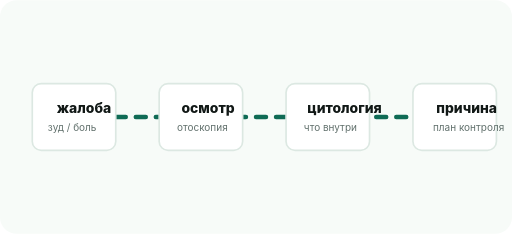
t = 0.00 s
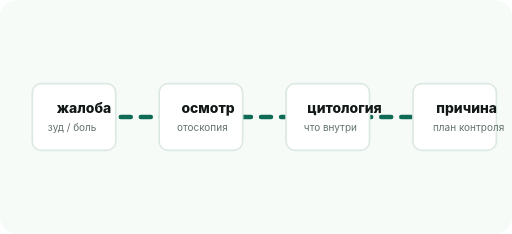
t = 0.45 s
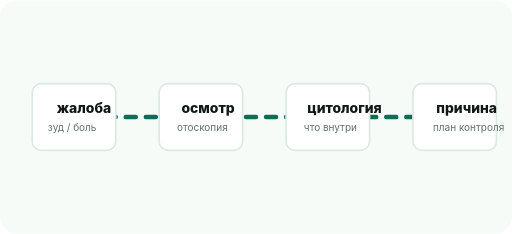
t = 0.90 s
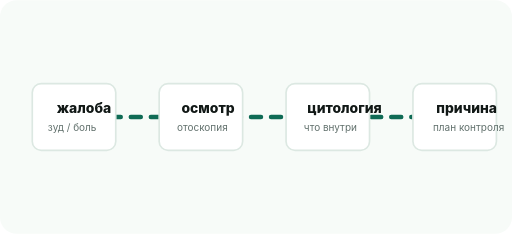
t = 1.35 s

The animated SVG that drew these frames (rendered in a browser with its animation timeline set to each time). Animation: 1 CSS @keyframes rule; one cycle of 1.80 s, repeats indefinitely.

<svg xmlns="http://www.w3.org/2000/svg" viewBox="0 0 920 420" role="img" aria-label="Алгоритм осмотра уха">
  <style>
    .node{fill:#fff;stroke:#dce8e2;stroke-width:3}
    .line{stroke:#0f6b55;stroke-width:8;stroke-linecap:round;stroke-dasharray:18 18;animation:move 1.8s linear infinite}
    .txt{font-family:Inter,Arial,sans-serif;font-weight:800;fill:#111816}
    .sub{font-family:Inter,Arial,sans-serif;fill:#62716d}
    @keyframes move{to{stroke-dashoffset:-36}}
  </style>
  <rect width="920" height="420" rx="30" fill="#f7fbf8"/>
  <path class="line" d="M172 210h160M388 210h160M604 210h160"/>
  <g>
    <rect class="node" x="58" y="150" width="150" height="120" rx="16"/>
    <text class="txt" x="102" y="202" font-size="25">жалоба</text>
    <text class="sub" x="86" y="236" font-size="18">зуд / боль</text>
  </g>
  <g>
    <rect class="node" x="286" y="150" width="150" height="120" rx="16"/>
    <text class="txt" x="326" y="202" font-size="25">осмотр</text>
    <text class="sub" x="318" y="236" font-size="18">отоскопия</text>
  </g>
  <g>
    <rect class="node" x="514" y="150" width="150" height="120" rx="16"/>
    <text class="txt" x="552" y="202" font-size="25">цитология</text>
    <text class="sub" x="546" y="236" font-size="18">что внутри</text>
  </g>
  <g>
    <rect class="node" x="742" y="150" width="150" height="120" rx="16"/>
    <text class="txt" x="784" y="202" font-size="25">причина</text>
    <text class="sub" x="778" y="236" font-size="18">план контроля</text>
  </g>
</svg>
